Image classification data set "augmented_dataset" (NamanGandhi2005/Ultra-fruit-analyser on GitHub). Class labels (21): apple stage 1, apple stage 2, apple stage 3, banana stage 1, banana stage 2, banana stage 3, banana stage 4, banana stage 5, banana stage 6, banana stage 7, banana stage 8, banana stage 9, mango stage 1, mango stage 2, mango stage 3, mango stage 4, orange stage 1, orange stage 2, orange stage 3, orange stage 4, orange stage 5.

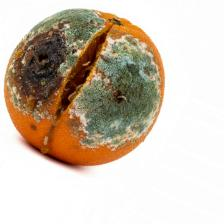
Label: orange stage 5

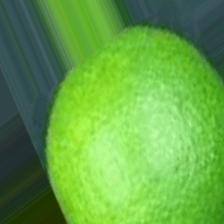
Label: orange stage 1

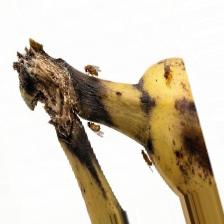
Label: banana stage 9

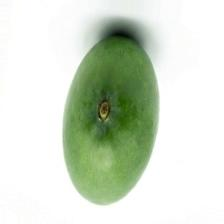
Label: mango stage 1

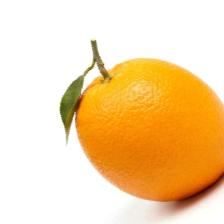
Label: orange stage 3

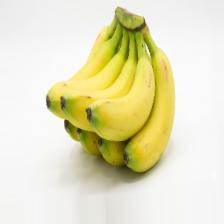
Label: banana stage 3
